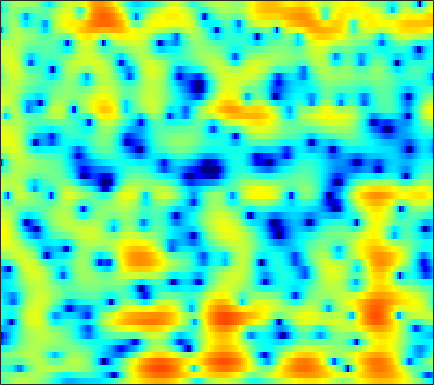

The data file committed next to this chart (first rows):
-2.7586, -2.1068, -1.046, -0.075719, 0.52716, 1.1748, 1.6742, 1.9703, 2.2654, 2.43, 2.4618, 2.4124, 2.2709, 2.0722, 1.8963, 1.6256, 1.3074, 1.0326, 0.60543, 0.10014, -0.50088, -1.0114, -1.791, -2.6934
-0.5679, -0.5022, -0.3911, -0.2787, -0.1831, -0.03758, 0.1329, 0.272, 0.4701, 0.6881, 0.9183, 1.094, 1.323, 1.523, 1.646, 1.758, 1.789, 1.751, 1.608, 1.344, 0.9488, 0.561, -0.08561, -0.8801
-4.561, -4.315, -4.193, -4.418, -4.861, -5.891, -7.58, -9.381, -12.13, -12.39, -9.076, -6.525, -3.825, -1.796, -0.6179, 0.5793, 1.454, 1.932, 2.375, 2.637, 2.746, 2.751, 2.683, 2.555
-2.954, -2.32, -1.715, -1.433, -1.381, -1.449, -1.595, -1.697, -1.724, -1.541, -1.097, -0.6072, 0.1554, 0.9281, 1.428, 1.95, 2.258, 2.336, 2.228, 1.893, 1.336, 0.8012, -0.002856, -0.7866
-1.404, -1.093, -0.6748, -0.2837, -0.02265, 0.2982, 0.6123, 0.8606, 1.213, 1.562, 1.888, 2.097, 2.317, 2.454, 2.49, 2.423, 2.213, 1.928, 1.347, 0.4958, -0.694, -1.855, -3.816, -6.277
-6.007, -5.525, -4.755, -3.89, -3.237, -2.398, -1.626, -1.094, -0.4393, 0.155, 0.6922, 1.049, 1.448, 1.75, 1.907, 2.007, 1.992, 1.908, 1.703, 1.405, 1.031, 0.7141, 0.2951, -0.09493
-15.24, -13.97, -11.81, -9.646, -8.117, -6.278, -4.668, -3.607, -2.373, -1.337, -0.4644, 0.1086, 0.7589, 1.29, 1.61, 1.936, 2.146, 2.235, 2.268, 2.22, 2.108, 1.982, 1.776, 1.538
-18.27, -16.75, -13.72, -11.01, -9.343, -7.471, -5.827, -4.692, -3.285, -2.009, -0.8849, -0.151, 0.682, 1.358, 1.767, 2.188, 2.48, 2.612, 2.681, 2.634, 2.488, 2.326, 2.054, 1.731
-9.293, -9.493, -9.608, -9.315, -8.785, -7.77, -6.405, -5.263, -3.686, -2.158, -0.7283, 0.2289, 1.317, 2.168, 2.656, 3.108, 3.343, 3.38, 3.262, 2.949, 2.491, 2.062, 1.414, 0.7426
-6.104, -7.032, -9.14, -12.82, -17.5, -24.44, -13.82, -9.145, -4.947, -1.993, 0.1863, 1.468, 2.819, 3.818, 4.353, 4.759, 4.826, 4.658, 4.141, 3.275, 2.016, 0.8042, -1.165, -3.458
-4.104, -4.396, -5.049, -5.924, -6.297, -6.03, -4.984, -3.938, -2.343, -0.6457, 0.9536, 1.998, 3.117, 3.959, 4.406, 4.731, 4.723, 4.482, 3.835, 2.752, 1.198, -0.3439, -2.984, -6.351
-4.241, -4.482, -4.674, -4.903, -5.083, -5.063, -4.495, -3.761, -2.548, -1.259, 0.05336, 1, 2.14, 3.053, 3.552, 3.984, 4.151, 4.098, 3.76, 3.139, 2.243, 1.413, 0.1304, -1.27
-5.778, -6.584, -7.878, -9.507, -11.21, -13.77, -13.87, -11.4, -7.714, -4.608, -2.181, -0.7192, 0.862, 2.11, 2.834, 3.54, 3.964, 4.112, 4.095, 3.854, 3.41, 2.953, 2.189, 1.261
-7.238, -7.665, -8.602, -9.609, -10.41, -11.49, -11.28, -9.774, -7.272, -4.887, -2.777, -1.42, 0.09724, 1.286, 2.002, 2.744, 3.237, 3.456, 3.568, 3.495, 3.253, 2.971, 2.486, 1.889
-7.735, -7.343, -7.095, -6.905, -6.605, -6.023, -5.344, -4.706, -3.617, -2.434, -1.29, -0.4634, 0.5536, 1.408, 1.935, 2.477, 2.838, 2.989, 3.048, 2.945, 2.685, 2.4, 1.934, 1.37
-7.665, -7.398, -6.849, -6.304, -5.847, -5.003, -3.946, -3.128, -2.04, -0.9351, 0.1214, 0.8272, 1.637, 2.313, 2.709, 3.074, 3.261, 3.289, 3.174, 2.879, 2.416, 1.971, 1.228, 0.3609
-8.763, -9.386, -9.951, -9.711, -8.946, -7.262, -5.151, -3.543, -1.638, -0.0693, 1.234, 2.052, 2.897, 3.483, 3.781, 3.987, 3.991, 3.865, 3.516, 2.99, 2.287, 1.625, 0.544, -0.802
-10.33, -11.51, -14.87, -20.36, -18.87, -10.78, -5.972, -3.481, -0.9105, 0.9866, 2.337, 3.069, 3.765, 4.138, 4.225, 4.14, 3.812, 3.434, 2.794, 2.025, 1.149, 0.446, -0.5729, -1.712
-6.614, -5.52, -4.752, -3.965, -3.095, -1.829, -0.3738, 0.7206, 1.954, 2.934, 3.635, 3.949, 4.106, 3.984, 3.693, 3.038, 2.098, 1.223, -0.1245, -1.606, -2.986, -3.789, -4.412, -4.654
-0.2435, 0.2776, 1.004, 1.55, 1.978, 2.546, 2.98, 3.289, 3.601, 3.727, 3.7, 3.554, 3.142, 2.473, 1.802, 0.597, -0.99, -2.506, -5.202, -9.03, -15.21, -21.93, -16.71, -11.77
3.346, 3.458, 3.609, 3.741, 3.744, 3.716, 3.61, 3.439, 3.13, 2.71, 2.139, 1.641, 0.8475, -0.09433, -0.8914, -2.075, -3.438, -4.608, -6.326, -8.174, -9.838, -10.6, -10.62, -9.984
5.151, 5.093, 4.881, 4.616, 4.327, 3.813, 3.215, 2.661, 1.812, 0.8889, -0.1749, -1.028, -2.177, -3.348, -4.2, -5.216, -6.066, -6.537, -6.949, -7.136, -7.115, -7.026, -6.775, -6.472
6.063, 5.858, 5.425, 4.809, 4.27, 3.351, 2.239, 1.31, -0.1272, -1.72, -3.418, -4.782, -6.633, -8.572, -10.09, -11.97, -13, -12.67, -11.15, -9.277, -7.551, -6.438, -5.2, -4.192
6.059, 5.745, 5.202, 4.398, 3.636, 2.405, 0.8128, -0.5871, -2.779, -5.4, -8.203, -10.3, -12.71, -14.53, -16.02, -19.15, -23.5, -20.92, -14.8, -10.46, -7.432, -5.682, -3.809, -2.375
5.086, 4.845, 4.372, 3.635, 2.864, 1.607, -0.07102, -1.636, -4.236, -7.802, -12.87, -19.15, -27.31, -18.02, -15, -12.7, -11.03, -9.778, -8, -6.144, -4.391, -3.211, -1.804, -0.6158
3.386, 3.367, 3.068, 2.61, 2.093, 1.222, 0.1611, -0.8252, -2.276, -3.928, -5.533, -6.552, -7.354, -7.375, -7.04, -6.322, -5.466, -4.807, -3.888, -2.952, -2.048, -1.375, -0.5613, 0.2159
1.866, 1.775, 1.503, 1.182, 0.9908, 0.6758, 0.3673, 0.07768, -0.3708, -0.8348, -1.354, -1.671, -2.035, -2.243, -2.313, -2.301, -2.185, -2.057, -1.841, -1.608, -1.342, -1.114, -0.7479, -0.3305
1.023, -0.08142, -1.288, -1.848, -1.568, -0.6746, 0.1969, 0.752, 1.173, 1.333, 1.266, 1.109, 0.8147, 0.4552, 0.1912, -0.1485, -0.4706, -0.6977, -1.043, -1.465, -1.952, -2.357, -2.725, -2.7
1.435, -1.651, -8.556, -15.51, -6.88, -1.679, 0.9688, 2.138, 3.031, 3.292, 3.119, 2.717, 1.957, 1.002, 0.2915, -0.4906, -1.004, -1.258, -1.615, -2.268, -3.592, -5.335, -9.533, -17.03
3.904, 2.867, 1.802, 1.264, 1.401, 1.887, 2.484, 2.762, 2.862, 2.519, 1.684, 0.6651, -1.322, -4.263, -7.274, -11.55, -10.54, -7.989, -5.624, -4.457, -4.212, -4.471, -5.07, -5.186
3.53, 3.22, 2.872, 2.695, 2.611, 2.593, 2.529, 2.433, 2.095, 1.514, 0.57, -0.3962, -2.132, -4.355, -6.231, -8.137, -7.948, -6.82, -5.191, -3.97, -3.15, -2.721, -2.293, -1.904
0.9364, 0.9874, 1.157, 1.452, 1.663, 1.924, 2.071, 2.095, 1.978, 1.678, 1.193, 0.732, 0.007731, -0.7359, -1.252, -1.764, -1.998, -1.996, -1.828, -1.58, -1.319, -1.155, -0.9846, -0.8935
-4.742, -3.899, -2.36, -0.9314, -0.008436, 0.9314, 1.599, 1.917, 2.157, 2.184, 2.042, 1.849, 1.522, 1.149, 0.8728, 0.5359, 0.2611, 0.1039, -0.04531, -0.1445, -0.2224, -0.2892, -0.395, -0.5555
-15.82, -9.373, -4.778, -1.956, -0.4756, 0.9201, 1.852, 2.299, 2.633, 2.714, 2.616, 2.431, 2.1, 1.696, 1.387, 0.9875, 0.6251, 0.3879, 0.108, -0.1208, -0.3361, -0.4842, -0.7026, -0.938
-2.384, -1.636, -0.3587, 0.9127, 1.696, 2.526, 3.036, 3.246, 3.267, 3.054, 2.62, 2.184, 1.474, 0.705, 0.1236, -0.5779, -1.14, -1.456, -1.751, -1.956, -2.107, -2.209, -2.354, -2.517
2.398, 2.76, 3.276, 3.697, 3.964, 4.149, 4.139, 3.973, 3.533, 2.818, 1.788, 0.8236, -0.7391, -2.547, -3.977, -5.66, -6.626, -6.769, -6.501, -6.18, -6.009, -6.025, -6.112, -6.193
4.165, 4.477, 4.746, 4.887, 4.898, 4.753, 4.426, 4.019, 3.263, 2.185, 0.7339, -0.6795, -3.105, -6.506, -10.15, -18.89, -25.5, -16.43, -12.28, -10.7, -10.57, -11.19, -12.79, -14.47
4.55, 4.723, 4.818, 4.806, 4.685, 4.43, 4.005, 3.574, 2.809, 1.804, 0.5457, -0.6003, -2.39, -4.457, -6.083, -8.034, -9.189, -9.423, -9.398, -9.559, -10.34, -11.45, -13.86, -16.94
4.302, 4.165, 3.997, 3.799, 3.654, 3.428, 3.109, 2.807, 2.261, 1.575, 0.7384, 0.03601, -0.9742, -2.016, -2.752, -3.634, -4.329, -4.752, -5.2, -5.611, -6.004, -6.319, -6.683, -6.771
3.329, 2.54, 1.817, 1.512, 1.6, 1.812, 1.963, 1.963, 1.73, 1.307, 0.7066, 0.1929, -0.4944, -1.13, -1.532, -1.957, -2.243, -2.395, -2.47, -2.458, -2.358, -2.253, -2.078, -1.835
1.196, -2.404, -7.954, -5.596, -2.439, 0.14, 1.422, 1.748, 1.63, 0.9796, -0.06688, -0.8909, -1.903, -2.504, -2.702, -2.674, -2.473, -2.228, -1.794, -1.194, -0.498, 0.08623, 0.848, 1.475
3.825, 1.899, -0.0324, -0.162, 0.5994, 1.558, 1.894, 1.675, 0.7197, -1.142, -4.024, -7.068, -11.96, -12.61, -10.42, -8.401, -7.622, -7.42, -7.003, -5.61, -3.492, -1.847, 0.04692, 1.511
5.247, 4.652, 3.929, 3.374, 3.054, 2.555, 1.876, 1.167, -0.2281, -2.197, -4.802, -7.175, -10.24, -11.36, -11.12, -11.04, -12.4, -15.24, -24.73, -16.65, -9.264, -6.025, -3.023, -0.9562
4.056, 3.918, 3.688, 3.415, 3.136, 2.668, 2.056, 1.476, 0.5163, -0.6256, -1.901, -2.88, -4.089, -5.142, -5.801, -6.595, -7.303, -7.732, -7.827, -7.127, -5.768, -4.607, -3.095, -1.8
1.88, 2.174, 2.486, 2.647, 2.655, 2.549, 2.276, 1.955, 1.425, 0.7743, 0.04147, -0.5387, -1.297, -2.017, -2.508, -3.078, -3.521, -3.717, -3.836, -3.742, -3.432, -3.11, -2.607, -2.043
-0.4702, 0.4084, 1.35, 2.026, 2.386, 2.637, 2.658, 2.546, 2.249, 1.816, 1.277, 0.8395, 0.2274, -0.3681, -0.7974, -1.326, -1.799, -2.113, -2.482, -2.798, -3.073, -3.217, -3.311, -3.236
-2.259, -0.5834, 1.088, 2.262, 2.853, 3.306, 3.446, 3.381, 3.068, 2.564, 1.926, 1.401, 0.6833, 0.005106, -0.4465, -0.9733, -1.449, -1.831, -2.393, -3.113, -4.066, -4.947, -6.229, -7.274
-0.9147, 0.7052, 2.336, 3.421, 3.924, 4.265, 4.237, 3.984, 3.362, 2.429, 1.245, 0.2221, -1.152, -2.284, -2.802, -3.018, -2.94, -2.882, -3.042, -3.629, -4.817, -6.289, -9.509, -16.08
2.239, 2.937, 3.703, 4.205, 4.394, 4.396, 4.062, 3.561, 2.547, 1.048, -1.079, -3.258, -7.332, -13.19, -14.84, -10.1, -6.72, -5.17, -4.026, -3.621, -3.758, -4.131, -4.824, -5.392
3.394, 3.621, 3.836, 3.938, 3.924, 3.715, 3.269, 2.747, 1.791, 0.4673, -1.313, -2.947, -5.426, -7.627, -8.193, -7.206, -5.625, -4.607, -3.604, -2.996, -2.687, -2.601, -2.596, -2.613
3.035, 3.068, 3.132, 3.173, 3.148, 3.002, 2.709, 2.392, 1.806, 1.054, 0.1867, -0.5029, -1.375, -2.059, -2.39, -2.568, -2.48, -2.341, -2.134, -1.95, -1.845, -1.818, -1.849, -1.965
1.437, 1.512, 1.768, 2.056, 2.229, 2.393, 2.417, 2.34, 2.092, 1.732, 1.303, 0.9513, 0.4735, 0.02154, -0.2747, -0.6127, -0.8838, -1.042, -1.215, -1.338, -1.413, -1.442, -1.475, -1.567
-2.81, -2.052, -0.7729, 0.4137, 1.141, 1.832, 2.219, 2.317, 2.275, 2.064, 1.728, 1.442, 1.041, 0.6284, 0.3133, -0.1231, -0.6408, -1.052, -1.599, -2.069, -2.285, -2.231, -1.895, -1.4
-14.02, -7.635, -3.284, -0.7525, 0.4883, 1.47, 1.911, 1.946, 1.697, 1.173, 0.5308, 0.08087, -0.3499, -0.587, -0.7454, -1.08, -1.722, -2.542, -4.132, -6.304, -8.149, -7.855, -5.335, -2.621
-3.672, -2.845, -1.472, -0.2182, 0.4749, 1.014, 0.9987, 0.6209, -0.51, -2.36, -4.877, -6.716, -7.234, -5.598, -4.319, -3.308, -3.11, -3.571, -5.087, -7.796, -10.94, -10.31, -6.12, -2.503
-3.348, -2.553, -1.474, -0.521, -0.007867, 0.3561, 0.2196, -0.2693, -1.585, -3.792, -7.255, -10.46, -11.17, -7.558, -5.387, -3.577, -2.736, -2.474, -2.514, -2.672, -2.661, -2.356, -1.501, -0.3049
-7.375, -5.083, -2.795, -1.215, -0.3848, 0.2883, 0.5657, 0.503, 0.1622, -0.4786, -1.137, -1.536, -1.756, -1.622, -1.385, -1.084, -0.951, -0.9937, -1.187, -1.476, -1.726, -1.792, -1.595, -1.013
-5.704, -4.087, -2.308, -0.9158, -0.08318, 0.7565, 1.316, 1.581, 1.771, 1.802, 1.725, 1.639, 1.502, 1.334, 1.16, 0.8205, 0.3364, -0.2145, -1.202, -2.57, -4.295, -5.724, -7.101, -6.552
